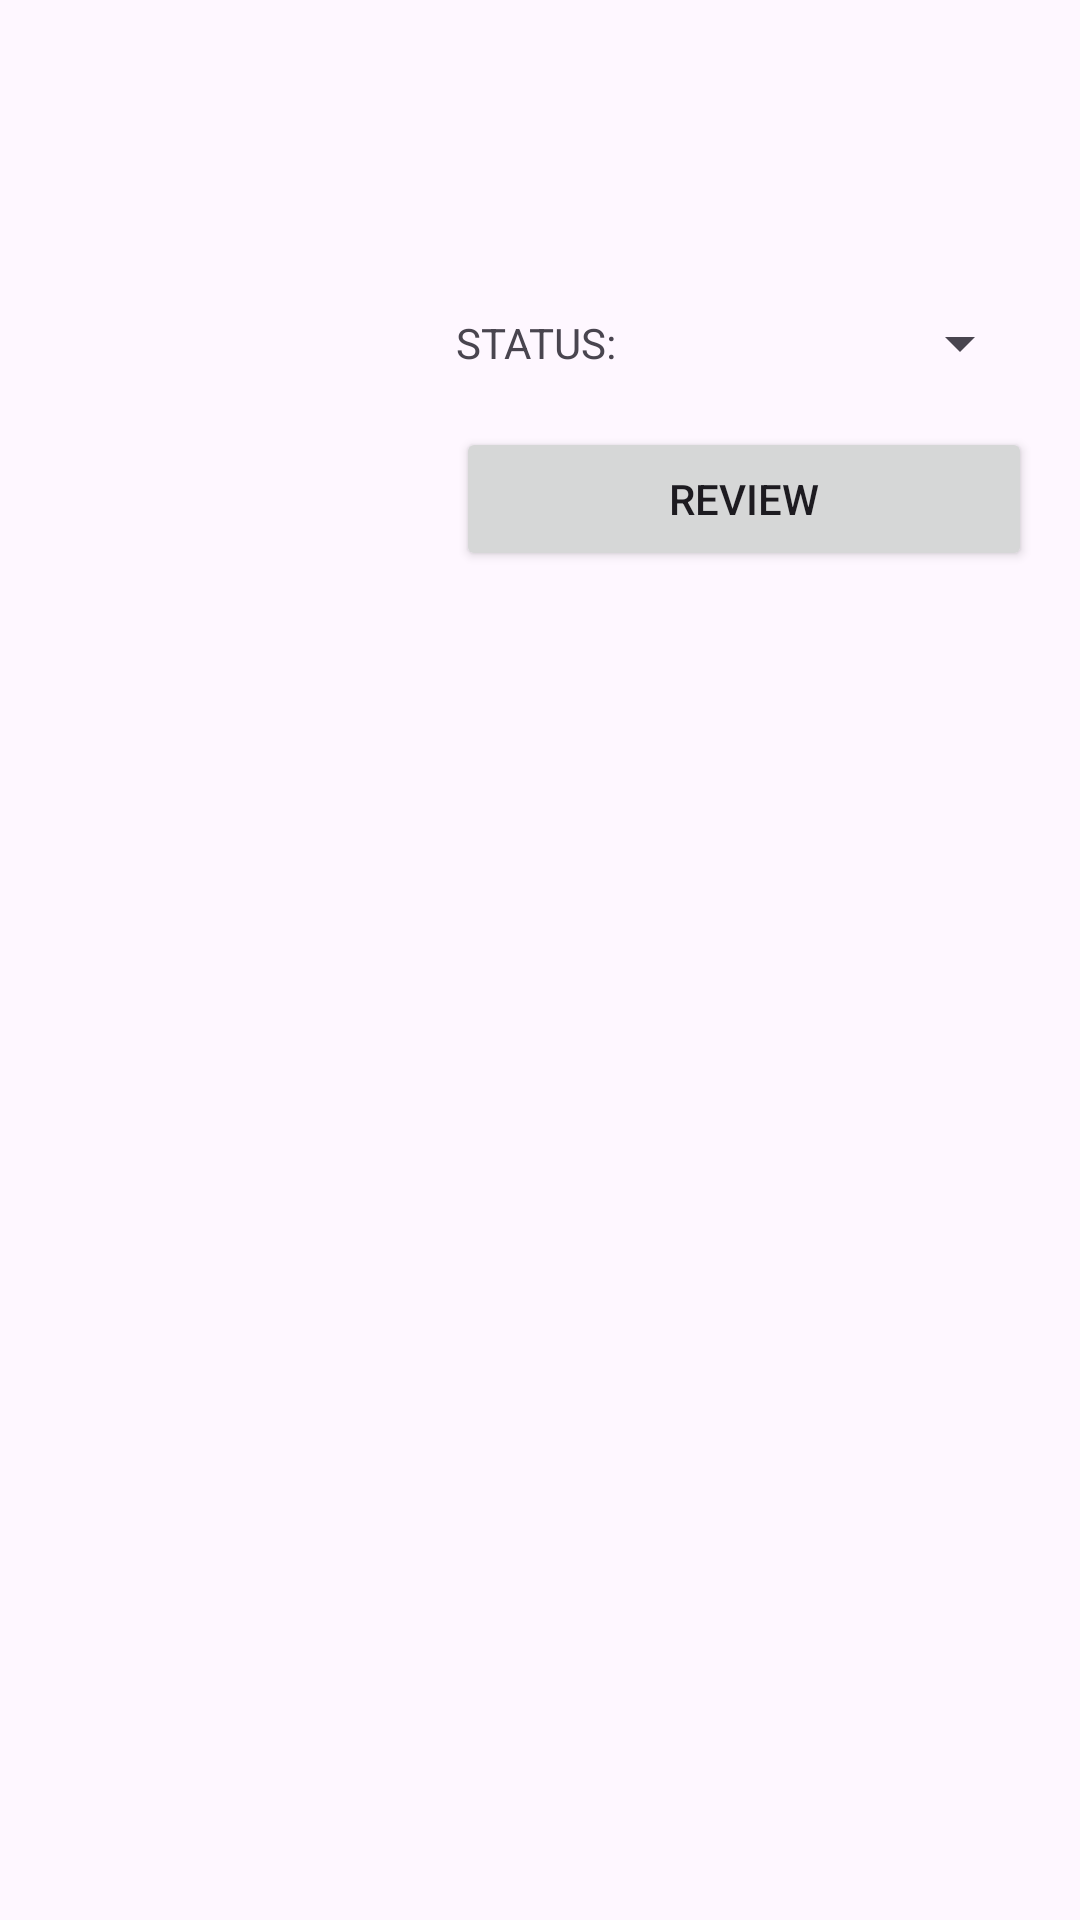

Reconstruct the res/layout file that produces this screen, plus the resources it refers to.
<!-- AndroidManifest.xml: application theme Theme.BingeBox -->
<!-- res/layout/dialog_movie_lib_details.xml -->
<?xml version="1.0" encoding="utf-8"?>
<LinearLayout xmlns:android="http://schemas.android.com/apk/res/android"
    android:layout_width="match_parent"
    android:layout_height="wrap_content"
    android:orientation="horizontal"
    android:padding="16dp">

    <ImageView
        android:id="@+id/dialogMovieImage"
        android:layout_width="120dp"
        android:layout_height="180dp"
        android:scaleType="centerCrop" />

    <LinearLayout
        android:layout_width="match_parent"
        android:layout_height="wrap_content"
        android:layout_marginStart="16dp"
        android:orientation="vertical">

        <TextView
            android:id="@+id/dialogMovieTitle"
            android:layout_width="wrap_content"
            android:layout_height="wrap_content"
            android:textSize="18sp"
            android:textStyle="bold" />

        <TextView
            android:id="@+id/dialogMovieYear"
            android:layout_width="wrap_content"
            android:layout_height="wrap_content"
            android:layout_marginTop="8dp" />

        <TextView
            android:id="@+id/dialogMovieGenre"
            android:layout_width="wrap_content"
            android:layout_height="wrap_content"
            android:layout_marginTop="8dp" />

        <LinearLayout
            android:layout_width="match_parent"
            android:layout_height="wrap_content"
            android:orientation="horizontal"
            android:layout_marginTop="8dp">

            <TextView
                android:layout_width="wrap_content"
                android:layout_height="wrap_content"
                android:text="STATUS:"
                android:layout_gravity="center_vertical"/>

            <Spinner
                android:id="@+id/statusSpinner"
                android:layout_width="0dp"
                android:layout_height="wrap_content"
                android:layout_weight="1"/>
        </LinearLayout>

        <ImageView
            android:id="@+id/dialogMovieRating"
            android:layout_width="wrap_content"
            android:layout_height="wrap_content"
            android:layout_gravity="center_horizontal"
            android:layout_marginTop="8dp"/>

        <Button
            android:id="@+id/movie_review"
            android:layout_width="match_parent"
            android:layout_height="wrap_content"
            android:layout_marginTop="8dp"
            android:text="Review"/>

    </LinearLayout>
</LinearLayout>
<!-- resources referenced by this layout -->
<resources>
  <style name="Theme.BingeBox" parent="Base.Theme.BingeBox" />
  <style name="Base.Theme.BingeBox" parent="Theme.Material3.DayNight.NoActionBar">
          <item name="android:windowLightStatusBar">true</item>
          
          
      </style>
</resources>
